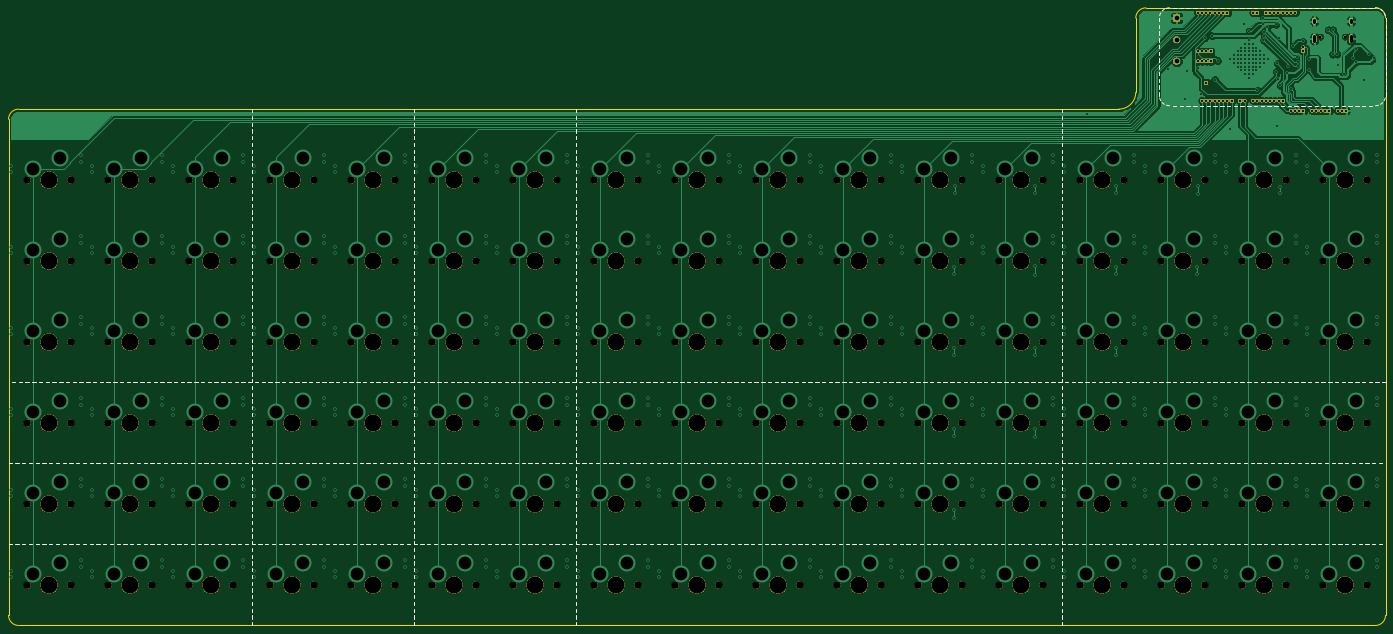
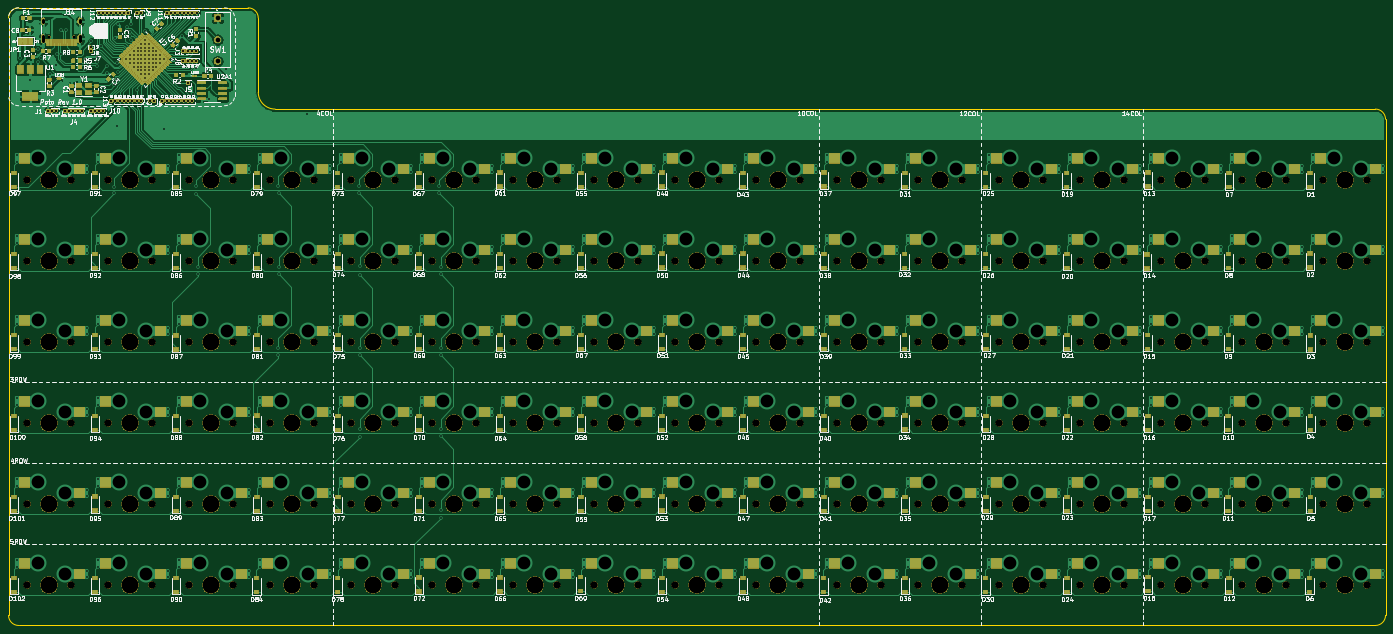
Circuit board: 11 layer files. Board 323.9 x 145.3 mm.
- bottom_copper: keyboard-pcb-B_Cu.gbl (388324 bytes)
- bottom_mask: keyboard-pcb-B_Mask.gbs (506687 bytes)
- paste: keyboard-pcb-B_Paste.gbp (262129 bytes)
- bottom_silk: keyboard-pcb-B_SilkS.gbo (485998 bytes)
- outline: keyboard-pcb-Edge_Cuts.gm1 (1226 bytes)
- top_copper: keyboard-pcb-F_Cu.gtl (114464 bytes)
- top_mask: keyboard-pcb-F_Mask.gts (361238 bytes)
- paste: keyboard-pcb-F_Paste.gtp (494 bytes)
- top_silk: keyboard-pcb-F_SilkS.gto (64060 bytes)
- drill: keyboard-pcb-NPTH.drl (4980 bytes)
- drill: keyboard-pcb-PTH.drl (13865 bytes)

=== bottom_copper: keyboard-pcb-B_Cu.gbl (388324 bytes, source omitted) ===
=== bottom_mask: keyboard-pcb-B_Mask.gbs (506687 bytes, source omitted) ===
=== paste: keyboard-pcb-B_Paste.gbp (262129 bytes, source omitted) ===
=== bottom_silk: keyboard-pcb-B_SilkS.gbo (485998 bytes, source omitted) ===
=== outline: keyboard-pcb-Edge_Cuts.gm1 ===
G04 #@! TF.GenerationSoftware,KiCad,Pcbnew,(5.1.4)-1*
G04 #@! TF.CreationDate,2021-09-14T20:53:01-03:00*
G04 #@! TF.ProjectId,keyboard-pcb,6b657962-6f61-4726-942d-7063622e6b69,rev?*
G04 #@! TF.SameCoordinates,Original*
G04 #@! TF.FileFunction,Profile,NP*
%FSLAX46Y46*%
G04 Gerber Fmt 4.6, Leading zero omitted, Abs format (unit mm)*
G04 Created by KiCad (PCBNEW (5.1.4)-1) date 2021-09-14 20:53:01*
%MOMM*%
%LPD*%
G04 APERTURE LIST*
%ADD10C,0.050000*%
G04 APERTURE END LIST*
D10*
X365125000Y-63500000D02*
X365125000Y-203993750D01*
X362743750Y-61118750D02*
G75*
G02X365125000Y-63500000I0J-2381250D01*
G01*
X306387500Y-80962500D02*
G75*
G02X302418750Y-84931250I-3968750J0D01*
G01*
X306387500Y-63500000D02*
G75*
G02X308768750Y-61118750I2381250J0D01*
G01*
X41275000Y-87312500D02*
G75*
G02X43656250Y-84931250I2381250J0D01*
G01*
X302418750Y-84931250D02*
X43656250Y-84931250D01*
X306387500Y-63500000D02*
X306387500Y-80962500D01*
X365125000Y-203993750D02*
G75*
G02X362743750Y-206375000I-2381250J0D01*
G01*
X43656250Y-206375000D02*
G75*
G02X41275000Y-203993750I0J2381250D01*
G01*
X362743750Y-206375000D02*
X43656250Y-206375000D01*
X308768750Y-61118750D02*
X362743750Y-61118750D01*
X41275000Y-203993750D02*
X41275000Y-87312500D01*
M02*

=== top_copper: keyboard-pcb-F_Cu.gtl (114464 bytes, source omitted) ===
=== top_mask: keyboard-pcb-F_Mask.gts (361238 bytes, source omitted) ===
=== paste: keyboard-pcb-F_Paste.gtp ===
G04 #@! TF.GenerationSoftware,KiCad,Pcbnew,(5.1.4)-1*
G04 #@! TF.CreationDate,2021-09-14T20:53:01-03:00*
G04 #@! TF.ProjectId,keyboard-pcb,6b657962-6f61-4726-942d-7063622e6b69,rev?*
G04 #@! TF.SameCoordinates,Original*
G04 #@! TF.FileFunction,Paste,Top*
G04 #@! TF.FilePolarity,Positive*
%FSLAX46Y46*%
G04 Gerber Fmt 4.6, Leading zero omitted, Abs format (unit mm)*
G04 Created by KiCad (PCBNEW (5.1.4)-1) date 2021-09-14 20:53:01*
%MOMM*%
%LPD*%
G04 APERTURE LIST*
G04 APERTURE END LIST*
M02*

=== top_silk: keyboard-pcb-F_SilkS.gto (64060 bytes, source omitted) ===
=== drill: keyboard-pcb-NPTH.drl ===
M48
; DRILL file {KiCad (5.1.4)-1} date 14-09-2021 20:53:45
; FORMAT={-:-/ absolute / metric / decimal}
; #@! TF.CreationDate,2021-09-14T20:53:45-03:00
; #@! TF.GenerationSoftware,Kicad,Pcbnew,(5.1.4)-1
; #@! TF.FileFunction,NonPlated,1,2,NPTH
FMAT,2
METRIC
T1C0.650
T2C1.750
T3C3.988
%
G90
G05
T1
X349.789Y-67.878
X355.569Y-67.878
T2
X293.37Y-120.65
X303.53Y-120.65
X350.52Y-101.6
X360.68Y-101.6
X236.22Y-120.65
X246.38Y-120.65
X312.42Y-101.6
X322.58Y-101.6
X350.52Y-139.7
X360.68Y-139.7
X255.27Y-101.6
X265.43Y-101.6
X274.32Y-177.8
X284.48Y-177.8
X179.07Y-120.65
X189.23Y-120.65
X121.92Y-139.7
X132.08Y-139.7
X160.02Y-158.75
X170.18Y-158.75
X83.82Y-139.7
X93.98Y-139.7
X140.97Y-120.65
X151.13Y-120.65
X198.12Y-196.85
X208.28Y-196.85
X45.72Y-101.6
X55.88Y-101.6
X121.92Y-196.85
X132.08Y-196.85
X179.07Y-196.85
X189.23Y-196.85
X312.42Y-139.7
X322.58Y-139.7
X236.22Y-196.85
X246.38Y-196.85
X45.72Y-196.85
X55.88Y-196.85
X121.92Y-101.6
X132.08Y-101.6
X255.27Y-158.75
X265.43Y-158.75
X160.02Y-120.65
X170.18Y-120.65
X312.42Y-120.65
X322.58Y-120.65
X217.17Y-177.8
X227.33Y-177.8
X64.77Y-101.6
X74.93Y-101.6
X121.92Y-158.75
X132.08Y-158.75
X293.37Y-158.75
X303.53Y-158.75
X160.02Y-101.6
X170.18Y-101.6
X350.52Y-158.75
X360.68Y-158.75
X198.12Y-120.65
X208.28Y-120.65
X45.72Y-120.65
X55.88Y-120.65
X102.87Y-139.7
X113.03Y-139.7
X255.27Y-177.8
X265.43Y-177.8
X312.42Y-196.85
X322.58Y-196.85
X217.17Y-120.65
X227.33Y-120.65
X274.32Y-158.75
X284.48Y-158.75
X331.47Y-158.75
X341.63Y-158.75
X217.17Y-196.85
X227.33Y-196.85
X274.32Y-196.85
X284.48Y-196.85
X312.42Y-158.75
X322.58Y-158.75
X255.27Y-139.7
X265.43Y-139.7
X160.02Y-177.8
X170.18Y-177.8
X64.77Y-158.75
X74.93Y-158.75
X83.82Y-158.75
X93.98Y-158.75
X140.97Y-139.7
X151.13Y-139.7
X331.47Y-120.65
X341.63Y-120.65
X64.77Y-196.85
X74.93Y-196.85
X121.92Y-177.8
X132.08Y-177.8
X198.12Y-101.6
X208.28Y-101.6
X331.47Y-139.7
X341.63Y-139.7
X198.12Y-177.8
X208.28Y-177.8
X83.82Y-177.8
X93.98Y-177.8
X179.07Y-139.7
X189.23Y-139.7
X217.17Y-158.75
X227.33Y-158.75
X64.77Y-139.7
X74.93Y-139.7
X121.92Y-120.65
X132.08Y-120.65
X293.37Y-196.85
X303.53Y-196.85
X140.97Y-196.85
X151.13Y-196.85
X350.52Y-177.8
X360.68Y-177.8
X217.17Y-139.7
X227.33Y-139.7
X45.72Y-158.75
X55.88Y-158.75
X102.87Y-101.6
X113.03Y-101.6
X255.27Y-120.65
X265.43Y-120.65
X140.97Y-177.8
X151.13Y-177.8
X350.52Y-120.65
X360.68Y-120.65
X236.22Y-177.8
X246.38Y-177.8
X102.87Y-177.8
X113.03Y-177.8
X274.32Y-120.65
X284.48Y-120.65
X312.42Y-177.8
X322.58Y-177.8
X236.22Y-158.75
X246.38Y-158.75
X179.07Y-177.8
X189.23Y-177.8
X255.27Y-196.85
X265.43Y-196.85
X331.47Y-196.85
X341.63Y-196.85
X217.17Y-101.6
X227.33Y-101.6
X293.37Y-177.8
X303.53Y-177.8
X140.97Y-158.75
X151.13Y-158.75
X274.32Y-139.7
X284.48Y-139.7
X45.72Y-177.8
X55.88Y-177.8
X83.82Y-101.6
X93.98Y-101.6
X160.02Y-139.7
X170.18Y-139.7
X83.82Y-196.85
X93.98Y-196.85
X140.97Y-101.6
X151.13Y-101.6
X64.77Y-120.65
X74.93Y-120.65
X102.87Y-120.65
X113.03Y-120.65
X179.07Y-158.75
X189.23Y-158.75
X198.12Y-158.75
X208.28Y-158.75
X83.82Y-120.65
X93.98Y-120.65
X293.37Y-101.6
X303.53Y-101.6
X160.02Y-196.85
X170.18Y-196.85
X350.52Y-196.85
X360.68Y-196.85
X236.22Y-139.7
X246.38Y-139.7
X64.77Y-177.8
X74.93Y-177.8
X102.87Y-158.75
X113.03Y-158.75
X293.37Y-139.7
X303.53Y-139.7
X179.07Y-101.6
X189.23Y-101.6
X331.47Y-177.8
X341.63Y-177.8
X198.12Y-139.7
X208.28Y-139.7
X45.72Y-139.7
X55.88Y-139.7
X102.87Y-196.85
X113.03Y-196.85
X274.32Y-101.6
X284.48Y-101.6
X331.47Y-101.6
X341.63Y-101.6
X236.22Y-101.6
X246.38Y-101.6
T3
X260.35Y-196.85
X336.55Y-196.85
X222.25Y-101.6
X298.45Y-177.8
X146.05Y-158.75
X279.4Y-139.7
X50.8Y-177.8
X88.9Y-101.6
X165.1Y-139.7
X88.9Y-196.85
X146.05Y-101.6
X69.85Y-120.65
X107.95Y-120.65
X184.15Y-158.75
X203.2Y-158.75
X88.9Y-120.65
X298.45Y-101.6
X165.1Y-196.85
X355.6Y-196.85
X241.3Y-139.7
X69.85Y-177.8
X107.95Y-158.75
X298.45Y-139.7
X184.15Y-101.6
X336.55Y-177.8
X203.2Y-139.7
X50.8Y-139.7
X107.95Y-196.85
X279.4Y-101.6
X336.55Y-101.6
X241.3Y-101.6
X298.45Y-120.65
X355.6Y-101.6
X241.3Y-120.65
X317.5Y-101.6
X355.6Y-139.7
X260.35Y-101.6
X279.4Y-177.8
X184.15Y-120.65
X127.0Y-139.7
X165.1Y-158.75
X88.9Y-139.7
X146.05Y-120.65
X203.2Y-196.85
X50.8Y-101.6
X127.0Y-196.85
X184.15Y-196.85
X317.5Y-139.7
X241.3Y-196.85
X50.8Y-196.85
X127.0Y-101.6
X260.35Y-158.75
X165.1Y-120.65
X317.5Y-120.65
X222.25Y-177.8
X69.85Y-101.6
X127.0Y-158.75
X298.45Y-158.75
X165.1Y-101.6
X355.6Y-158.75
X203.2Y-120.65
X50.8Y-120.65
X107.95Y-139.7
X260.35Y-177.8
X317.5Y-196.85
X222.25Y-120.65
X279.4Y-158.75
X336.55Y-158.75
X222.25Y-196.85
X279.4Y-196.85
X317.5Y-158.75
X260.35Y-139.7
X165.1Y-177.8
X69.85Y-158.75
X88.9Y-158.75
X146.05Y-139.7
X336.55Y-120.65
X69.85Y-196.85
X127.0Y-177.8
X203.2Y-101.6
X336.55Y-139.7
X203.2Y-177.8
X88.9Y-177.8
X184.15Y-139.7
X222.25Y-158.75
X69.85Y-139.7
X127.0Y-120.65
X298.45Y-196.85
X146.05Y-196.85
X355.6Y-177.8
X222.25Y-139.7
X50.8Y-158.75
X107.95Y-101.6
X260.35Y-120.65
X146.05Y-177.8
X355.6Y-120.65
X241.3Y-177.8
X107.95Y-177.8
X279.4Y-120.65
X317.5Y-177.8
X241.3Y-158.75
X184.15Y-177.8
T0
M30

=== drill: keyboard-pcb-PTH.drl (13865 bytes, source omitted) ===
